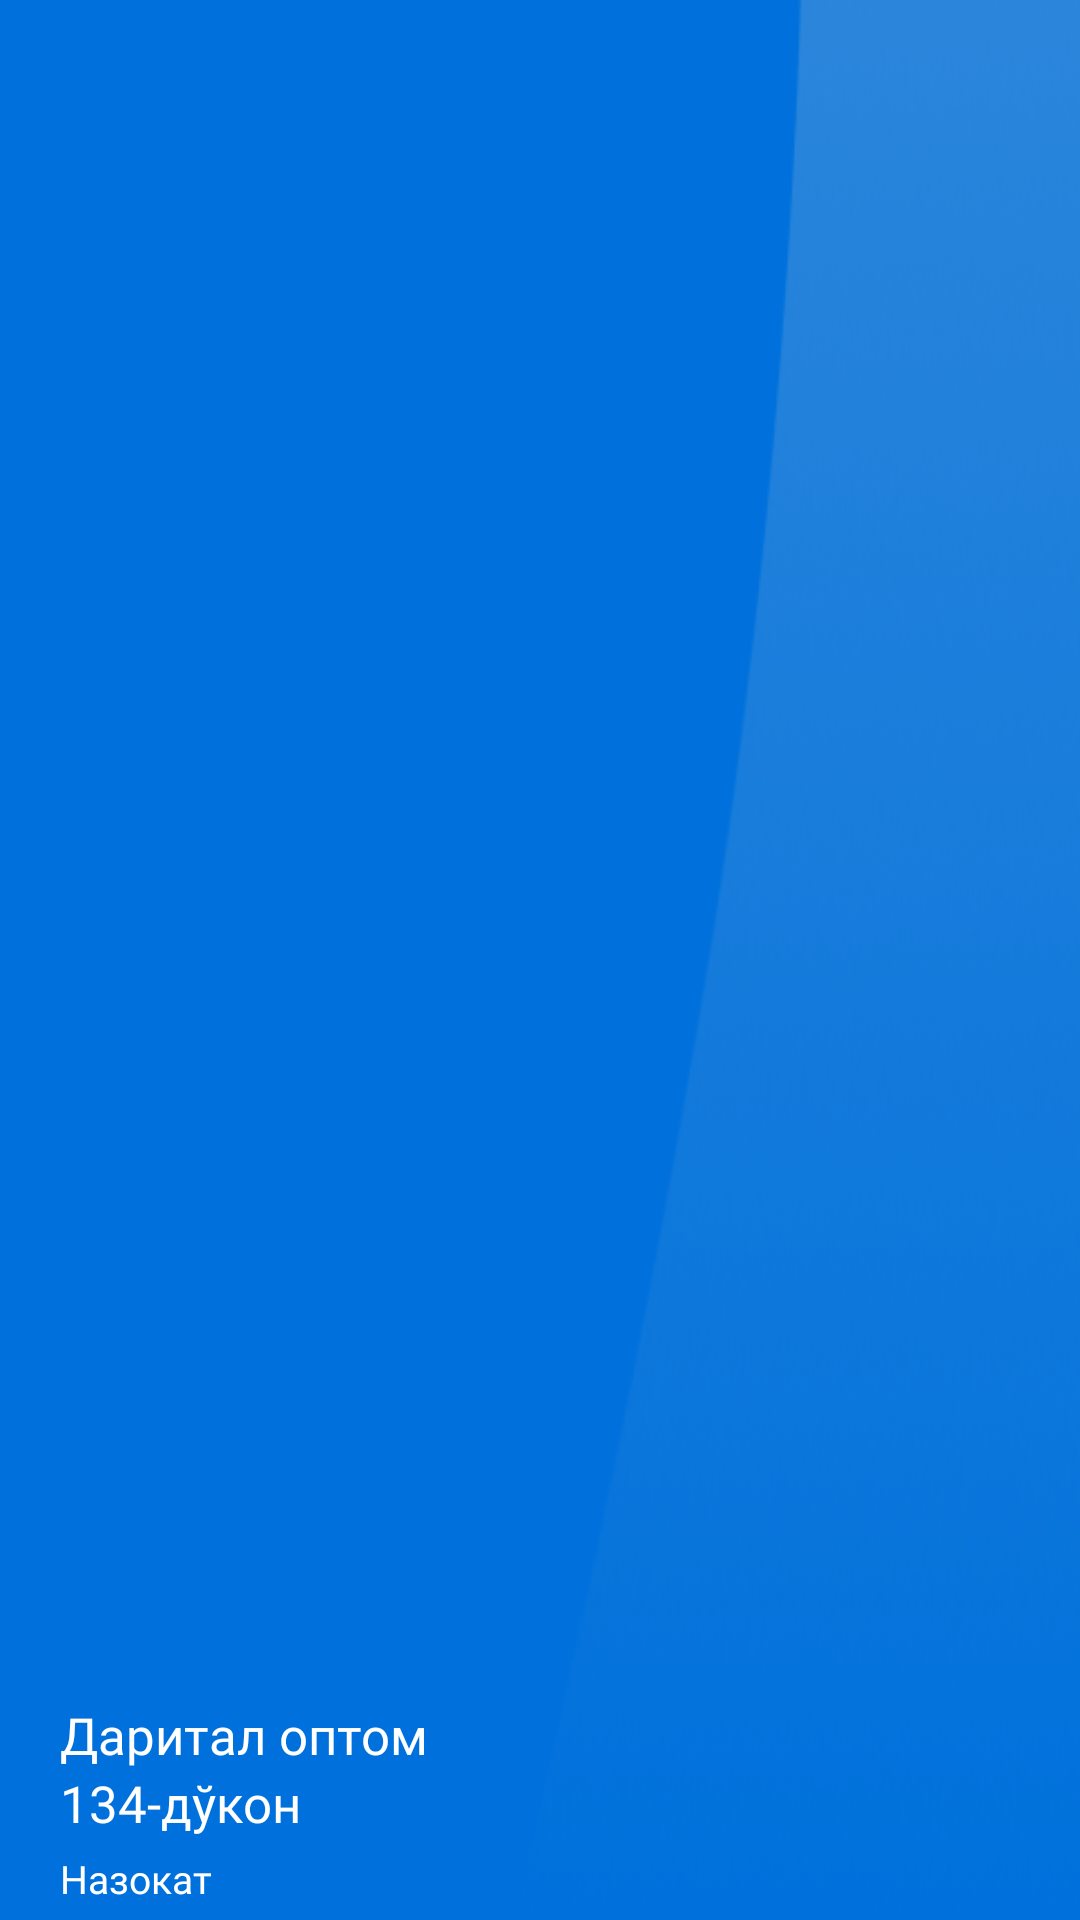

Write the Android layout XML for this screen, with the resource values it uses.
<!-- AndroidManifest.xml: application theme Theme.Loyver -->
<!-- res/layout/drawer_header.xml -->
<?xml version="1.0" encoding="utf-8"?>
<LinearLayout
    xmlns:android="http://schemas.android.com/apk/res/android"
    android:layout_width="match_parent"
    android:layout_height="wrap_content"
    android:background="@drawable/bg_drawer_header"
    android:paddingStart="20dp"
    android:paddingEnd="20dp"
    android:theme="@style/ThemeOverlay.AppCompat.Dark"
    android:orientation="vertical"
    android:gravity="bottom|start">

    <TextView
        android:layout_width="wrap_content"
        android:layout_height="wrap_content"
        android:text="@string/darital_optom"
        android:textAllCaps="false"
        android:textColor="@color/white"
        android:textSize="17sp"
        android:fontFamily="@font/inter_medium"/>

    <TextView
        android:id="@+id/tvShopNumber"
        android:layout_width="wrap_content"
        android:layout_height="wrap_content"
        android:text="@string/_134"
        android:textAllCaps="false"
        android:textColor="@color/white"
        android:textSize="17sp"
        android:fontFamily="@font/inter_medium"
        android:layout_marginBottom="5dp" />

    <TextView
        android:id="@+id/tvName"
        android:layout_width="wrap_content"
        android:layout_height="wrap_content"
        android:text="@string/nazokat"
        android:textAllCaps="false"
        android:textColor="@color/white"
        android:textSize="13sp"
        android:fontFamily="@font/inter_medium"
        android:layout_marginBottom="5dp"/>

</LinearLayout>
<!-- resources referenced by this layout -->
<resources>
  <color name="white">#FFFFFFFF</color>
  <!-- drawable bg_drawer_header: png bitmap (drawable, 17209 bytes) -->
  <string name="_134">134-дўкон</string>
  <string name="darital_optom">Даритал оптом</string>
  <string name="nazokat">Назокат</string>
  <style name="Theme.Loyver" parent="Theme.MaterialComponents.DayNight.NoActionBar">
          
          <item name="colorPrimary">@color/main_color</item>
          <item name="colorPrimaryVariant">@color/main_color</item>
          <item name="colorOnPrimary">@color/white</item>
          
          <item name="colorSecondary">@color/main_color</item>
          <item name="colorSecondaryVariant">@color/main_color</item>
          <item name="colorOnSecondary">@color/black</item>
          
          <item name="android:statusBarColor">?attr/colorPrimaryVariant</item>
          
      </style>
  <color name="main_color">#0071DC</color>
  <color name="black">#FF000000</color>
</resources>
